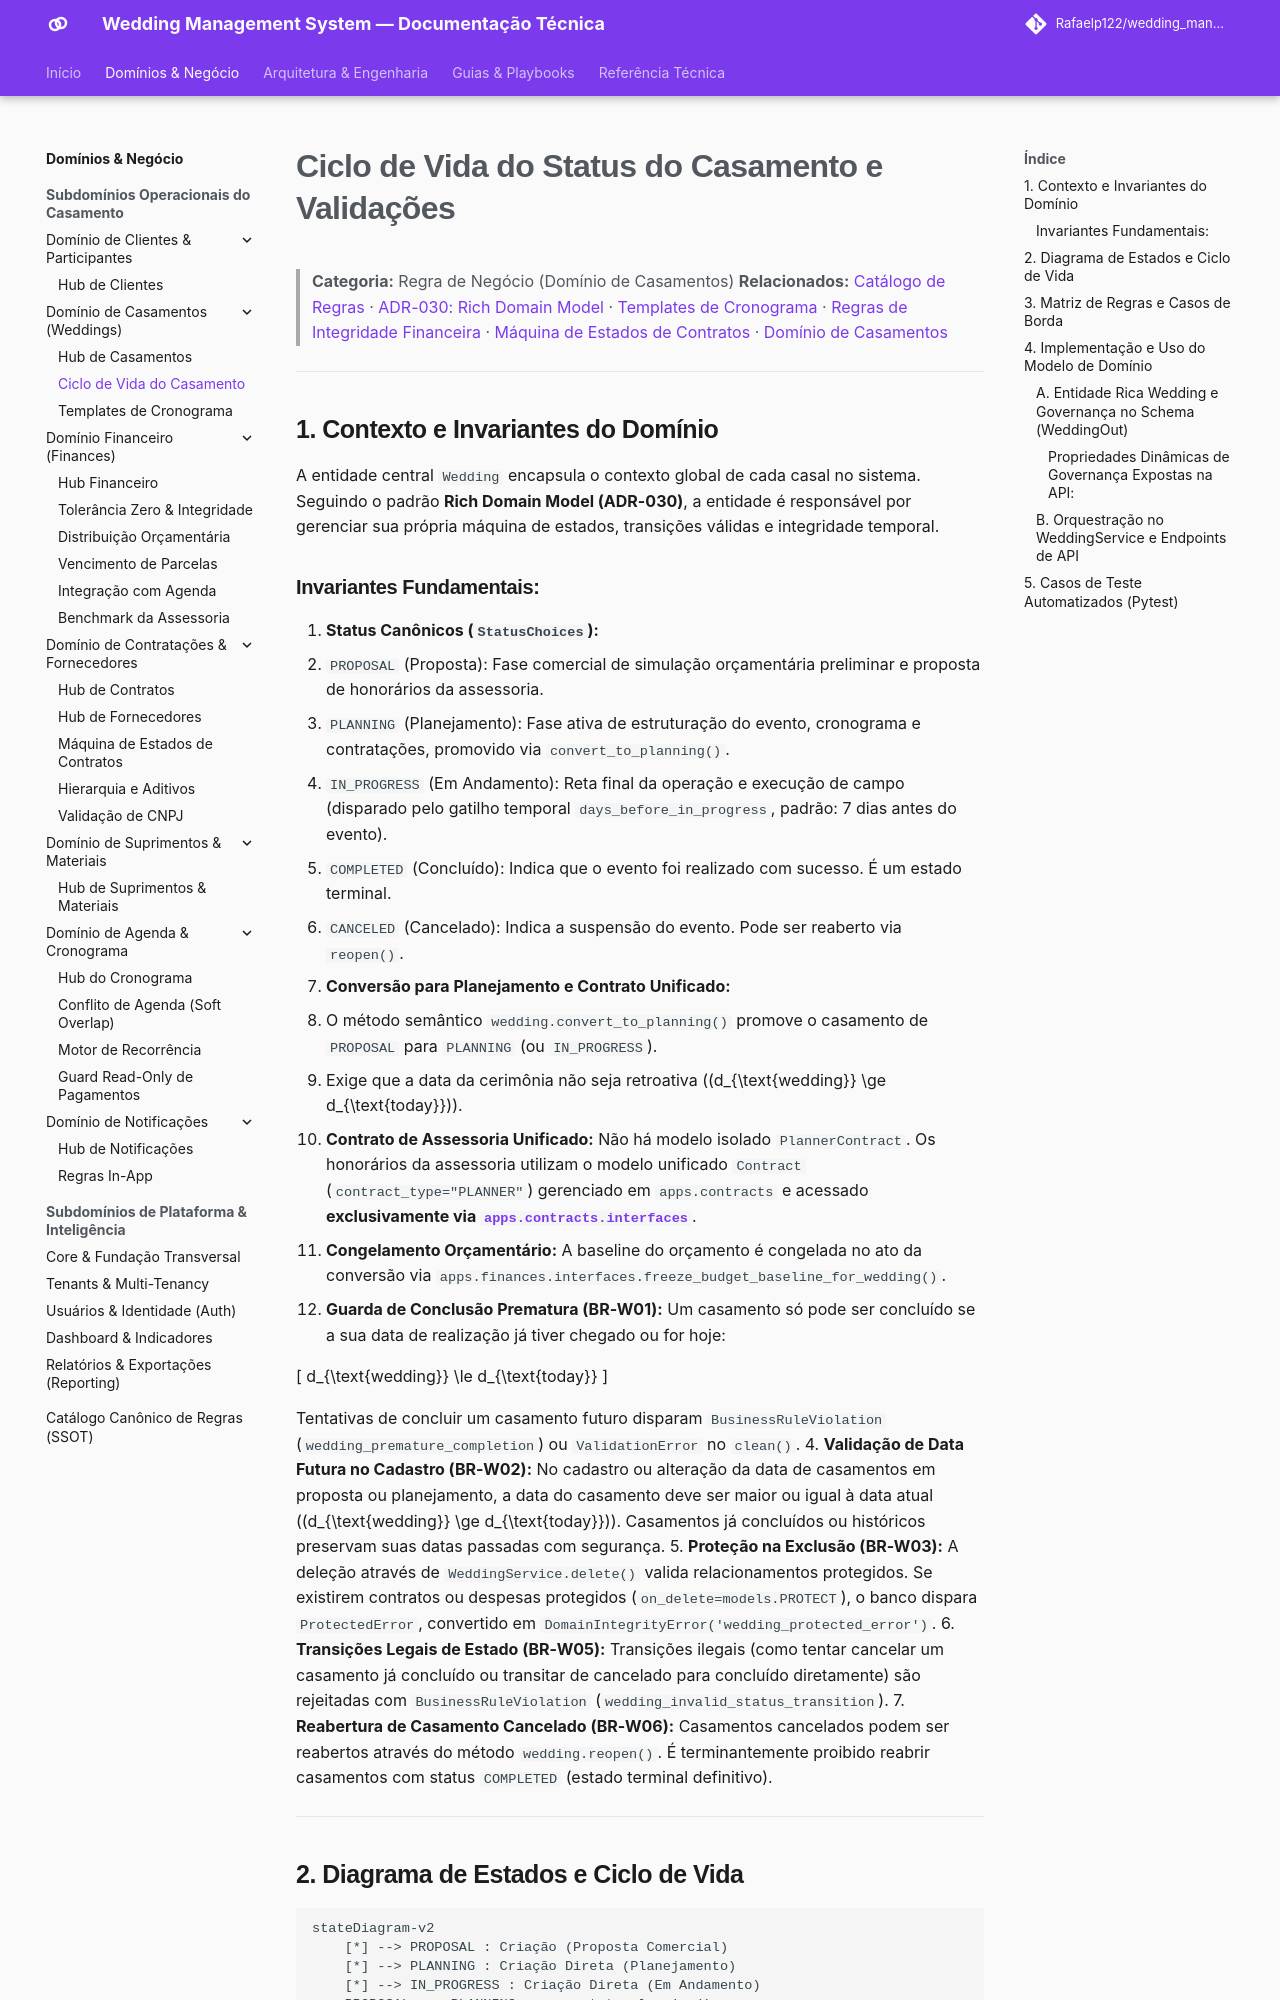

repository: Rafaelp122/wedding_management · page: architecture/business-rules/weddings/wedding-status-lifecycle/index.html · generator: mkdocs

---
title: "Ciclo de Vida do Status do Casamento e Validações (BR-W01 a BR-W06)"
domain: weddings
type: business-rule
source_code:
  - backend/apps/weddings/models.py
  - backend/apps/weddings/services.py
  - backend/apps/weddings/schemas.py
  - backend/apps/weddings/api.py
tests:
  - backend/apps/weddings/tests/test_models.py
  - backend/apps/weddings/tests/test_services.py
  - backend/apps/weddings/tests/test_apis.py
---

# Ciclo de Vida do Status do Casamento e Validações

> **Categoria:** Regra de Negócio (Domínio de Casamentos)
> **Relacionados:** [Catálogo de Regras](../index.md) · [ADR-030: Rich Domain Model](../../adr/030-rich-domain-model-service-layer.md) · [Templates de Cronograma](wedding-schedule-templates.md) · [Regras de Integridade Financeira](../finances/financial-integrity-rules.md) · [Máquina de Estados de Contratos](../logistics/contract-state-machine.md) · [Domínio de Casamentos](../../domains/weddings-domain.md)

---

## 1. Contexto e Invariantes do Domínio

A entidade central `Wedding` encapsula o contexto global de cada casal no sistema. Seguindo o padrão **Rich Domain Model (ADR-030)**, a entidade é responsável por gerenciar sua própria máquina de estados, transições válidas e integridade temporal.
